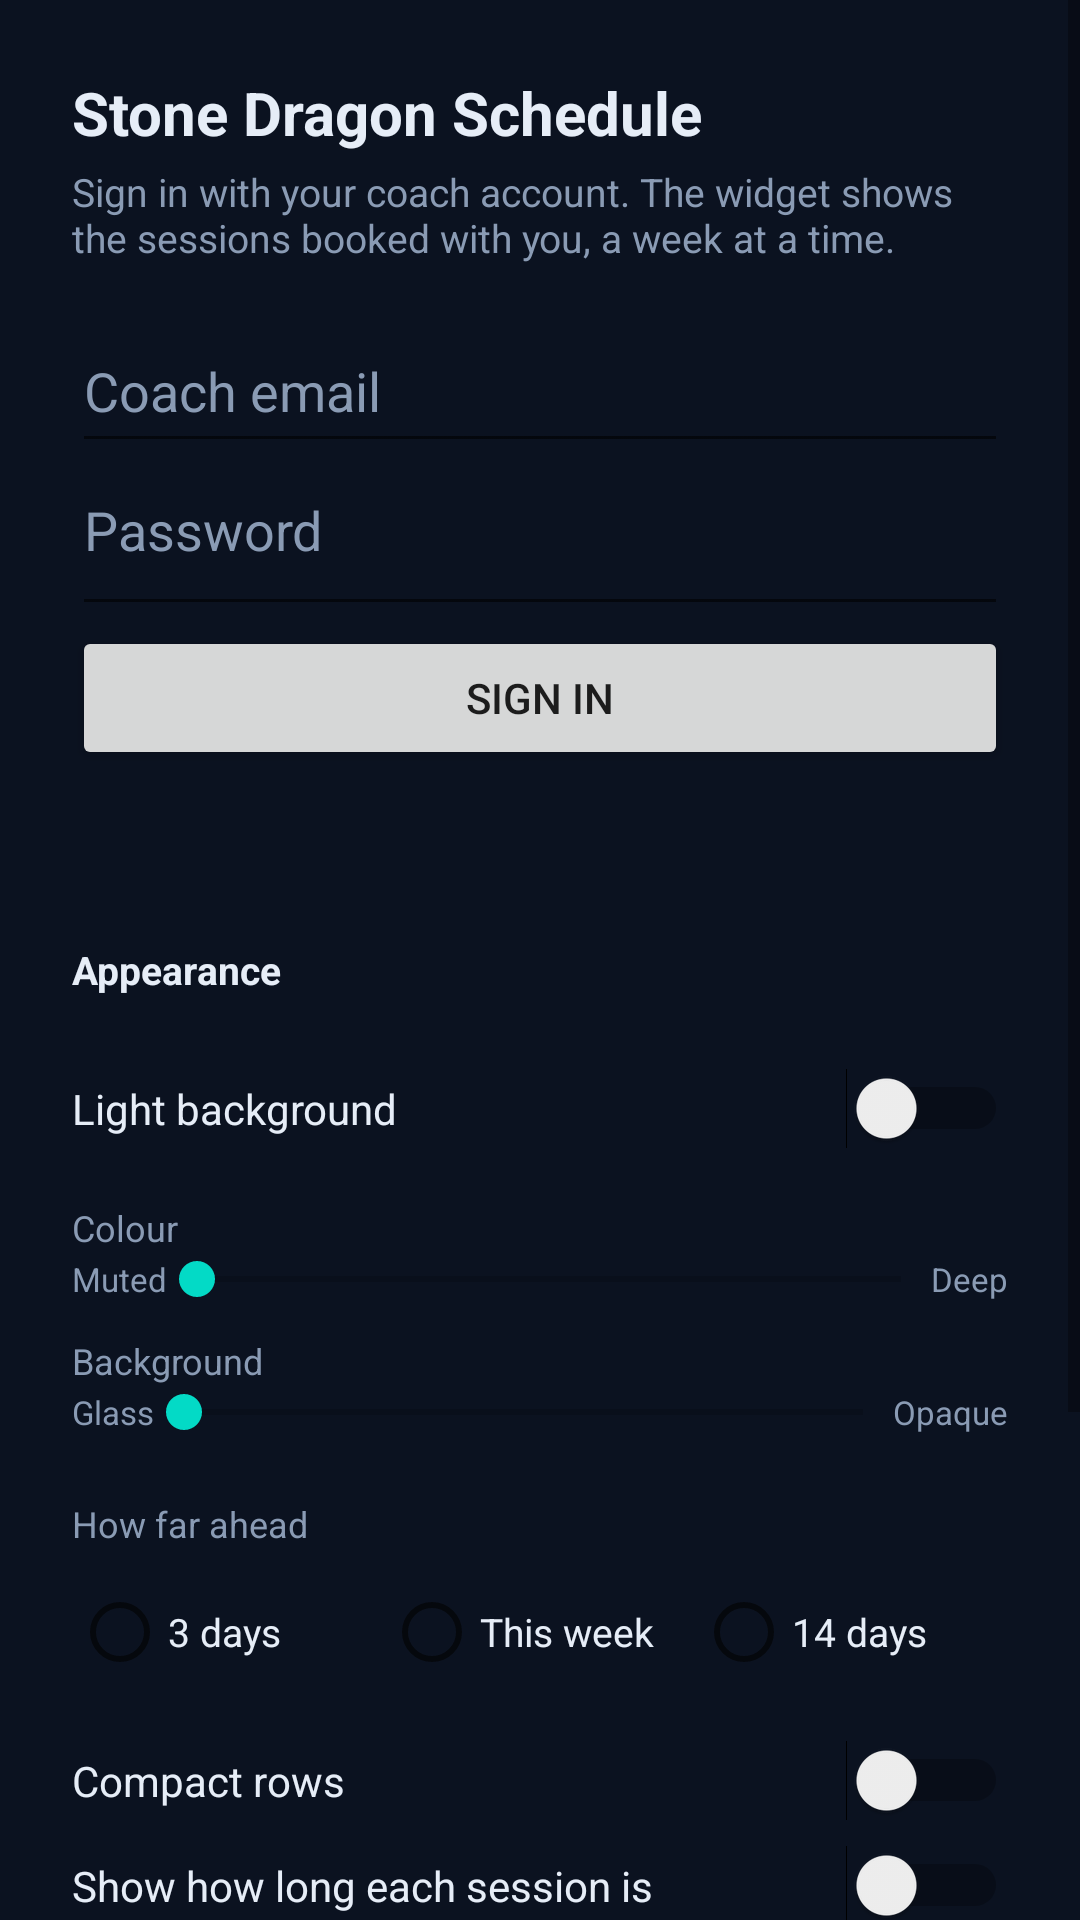

This screen was rendered from an Android layout file. Write that file and the resources it references.
<!-- AndroidManifest.xml: application theme Theme.StoneDragonSchedule -->
<!-- res/layout/activity_config.xml -->
<?xml version="1.0" encoding="utf-8"?>
<ScrollView xmlns:android="http://schemas.android.com/apk/res/android"
    android:layout_width="match_parent"
    android:layout_height="match_parent"
    android:fillViewport="true"
    android:background="@color/bg">

<LinearLayout
    android:layout_width="match_parent"
    android:layout_height="wrap_content"
    android:orientation="vertical"
    android:padding="24dp">

    <TextView
        android:layout_width="match_parent"
        android:layout_height="wrap_content"
        android:text="@string/app_name"
        android:textSize="20sp"
        android:textStyle="bold"
        android:textColor="@color/text"
        android:paddingBottom="4dp" />

    <TextView
        android:layout_width="match_parent"
        android:layout_height="wrap_content"
        android:text="@string/config_blurb"
        android:textSize="13sp"
        android:textColor="@color/muted"
        android:paddingBottom="20dp" />

    <TextView
        android:id="@+id/cfg_signed_in"
        android:layout_width="match_parent"
        android:layout_height="wrap_content"
        android:visibility="gone"
        android:textSize="14sp"
        android:textColor="@color/accent"
        android:paddingBottom="16dp" />

    <EditText
        android:id="@+id/cfg_email"
        android:layout_width="match_parent"
        android:layout_height="wrap_content"
        android:hint="@string/email"
        android:inputType="textEmailAddress"
        android:autofillHints="emailAddress"
        android:textColor="@color/text"
        android:textColorHint="@color/muted"
        android:paddingBottom="12dp" />

    <EditText
        android:id="@+id/cfg_password"
        android:layout_width="match_parent"
        android:layout_height="wrap_content"
        android:hint="@string/password"
        android:inputType="textPassword"
        android:autofillHints="password"
        android:textColor="@color/text"
        android:textColorHint="@color/muted"
        android:paddingBottom="20dp" />

    <Button
        android:id="@+id/cfg_button"
        android:layout_width="match_parent"
        android:layout_height="wrap_content"
        android:text="@string/sign_in" />

    <TextView
        android:id="@+id/cfg_status"
        android:layout_width="match_parent"
        android:layout_height="wrap_content"
        android:textSize="13sp"
        android:textColor="@color/muted"
        android:paddingTop="14dp" />

    
    <TextView
        android:layout_width="match_parent"
        android:layout_height="wrap_content"
        android:text="@string/appearance"
        android:textSize="13sp"
        android:textStyle="bold"
        android:textColor="@color/text"
        android:layout_marginTop="26dp" />

    
    <LinearLayout
        android:id="@+id/cfg_swatches"
        android:layout_width="match_parent"
        android:layout_height="wrap_content"
        android:orientation="vertical"
        android:paddingTop="10dp" />

    <LinearLayout
        android:layout_width="match_parent"
        android:layout_height="wrap_content"
        android:orientation="horizontal"
        android:gravity="center_vertical"
        android:paddingTop="14dp">

        <TextView
            android:layout_width="0dp"
            android:layout_height="wrap_content"
            android:layout_weight="1"
            android:text="@string/light_background"
            android:textSize="14sp"
            android:textColor="@color/text" />

        <Switch
            android:id="@+id/cfg_light"
            android:layout_width="wrap_content"
            android:layout_height="wrap_content" />
    </LinearLayout>

    
    <TextView
        android:layout_width="match_parent"
        android:layout_height="wrap_content"
        android:text="@string/colour_strength"
        android:textSize="12sp"
        android:textColor="@color/muted"
        android:paddingTop="18dp" />

    <LinearLayout
        android:layout_width="match_parent"
        android:layout_height="wrap_content"
        android:orientation="horizontal"
        android:gravity="center_vertical">

        <TextView
            android:layout_width="wrap_content"
            android:layout_height="wrap_content"
            android:text="@string/muted"
            android:textSize="11sp"
            android:textColor="@color/muted" />

        
        <SeekBar
            android:id="@+id/cfg_saturation"
            android:layout_width="0dp"
            android:layout_height="wrap_content"
            android:layout_weight="1"
            android:paddingLeft="10dp"
            android:paddingRight="10dp" />

        <TextView
            android:layout_width="wrap_content"
            android:layout_height="wrap_content"
            android:text="@string/sat_deep"
            android:textSize="11sp"
            android:textColor="@color/muted" />
    </LinearLayout>

    <TextView
        android:layout_width="match_parent"
        android:layout_height="wrap_content"
        android:text="@string/background"
        android:textSize="12sp"
        android:textColor="@color/muted"
        android:paddingTop="10dp" />

    <LinearLayout
        android:layout_width="match_parent"
        android:layout_height="wrap_content"
        android:orientation="horizontal"
        android:gravity="center_vertical">

        <TextView
            android:layout_width="wrap_content"
            android:layout_height="wrap_content"
            android:text="@string/glass"
            android:textSize="11sp"
            android:textColor="@color/muted" />

        <SeekBar
            android:id="@+id/cfg_opacity"
            android:layout_width="0dp"
            android:layout_height="wrap_content"
            android:layout_weight="1"
            android:max="100"
            android:paddingLeft="10dp"
            android:paddingRight="10dp" />

        <TextView
            android:layout_width="wrap_content"
            android:layout_height="wrap_content"
            android:text="@string/opaque"
            android:textSize="11sp"
            android:textColor="@color/muted" />
    </LinearLayout>

    
    <TextView
        android:layout_width="match_parent"
        android:layout_height="wrap_content"
        android:text="@string/how_far_ahead"
        android:textSize="12sp"
        android:textColor="@color/muted"
        android:paddingTop="20dp" />

    <RadioGroup
        android:id="@+id/cfg_span"
        android:layout_width="match_parent"
        android:layout_height="wrap_content"
        android:orientation="horizontal"
        android:paddingTop="4dp">

        <RadioButton
            android:id="@+id/cfg_span_3"
            android:layout_width="0dp"
            android:layout_height="wrap_content"
            android:layout_weight="1"
            android:text="@string/span_3"
            android:textSize="13sp"
            android:textColor="@color/text" />

        <RadioButton
            android:id="@+id/cfg_span_7"
            android:layout_width="0dp"
            android:layout_height="wrap_content"
            android:layout_weight="1"
            android:text="@string/span_7"
            android:textSize="13sp"
            android:textColor="@color/text" />

        <RadioButton
            android:id="@+id/cfg_span_14"
            android:layout_width="0dp"
            android:layout_height="wrap_content"
            android:layout_weight="1"
            android:text="@string/span_14"
            android:textSize="13sp"
            android:textColor="@color/text" />
    </RadioGroup>

    <LinearLayout
        android:layout_width="match_parent"
        android:layout_height="wrap_content"
        android:orientation="horizontal"
        android:gravity="center_vertical"
        android:paddingTop="12dp">

        <TextView
            android:layout_width="0dp"
            android:layout_height="wrap_content"
            android:layout_weight="1"
            android:text="@string/compact_rows"
            android:textSize="14sp"
            android:textColor="@color/text" />

        <Switch
            android:id="@+id/cfg_compact"
            android:layout_width="wrap_content"
            android:layout_height="wrap_content" />
    </LinearLayout>

    <LinearLayout
        android:layout_width="match_parent"
        android:layout_height="wrap_content"
        android:orientation="horizontal"
        android:gravity="center_vertical"
        android:paddingTop="8dp">

        <TextView
            android:layout_width="0dp"
            android:layout_height="wrap_content"
            android:layout_weight="1"
            android:text="@string/show_duration"
            android:textSize="14sp"
            android:textColor="@color/text" />

        <Switch
            android:id="@+id/cfg_duration"
            android:layout_width="wrap_content"
            android:layout_height="wrap_content" />
    </LinearLayout>

    <LinearLayout
        android:layout_width="match_parent"
        android:layout_height="wrap_content"
        android:orientation="horizontal"
        android:gravity="center_vertical"
        android:paddingTop="8dp">

        <TextView
            android:layout_width="0dp"
            android:layout_height="wrap_content"
            android:layout_weight="1"
            android:text="@string/show_notes"
            android:textSize="14sp"
            android:textColor="@color/text" />

        <Switch
            android:id="@+id/cfg_notes"
            android:layout_width="wrap_content"
            android:layout_height="wrap_content" />
    </LinearLayout>

    <Button
        android:id="@+id/cfg_test"
        android:layout_width="match_parent"
        android:layout_height="wrap_content"
        android:text="@string/test_connection"
        android:layout_marginTop="24dp" />

    <TextView
        android:id="@+id/cfg_diag"
        android:layout_width="match_parent"
        android:layout_height="wrap_content"
        android:textSize="12sp"
        android:fontFamily="monospace"
        android:textColor="@color/text"
        android:paddingTop="12dp" />

    <TextView
        android:layout_width="match_parent"
        android:layout_height="wrap_content"
        android:text="@string/config_footer"
        android:textSize="11sp"
        android:textColor="@color/muted"
        android:paddingTop="28dp" />
</LinearLayout>
</ScrollView>
<!-- resources referenced by this layout -->
<resources>
  <color name="accent">#06B6D4</color>
  <color name="bg">#0B1220</color>
  <color name="muted">#8A9BB4</color>
  <color name="text">#E6EDF7</color>
  <string name="app_name">Stone Dragon Schedule</string>
  <string name="appearance">Appearance</string>
  <string name="background">Background</string>
  <string name="colour_strength">Colour</string>
  <string name="compact_rows">Compact rows</string>
  <string name="config_blurb">Sign in with your coach account. The widget shows the sessions booked with you, a week at a time.</string>
  <string name="config_footer">Your password is not stored — only the session token Supabase issues, in this app\'s private storage. Sign out to remove it.</string>
  <string name="email">Coach email</string>
  <string name="glass">Glass</string>
  <string name="how_far_ahead">How far ahead</string>
  <string name="light_background">Light background</string>
  <string name="muted">Muted</string>
  <string name="opaque">Opaque</string>
  <string name="password">Password</string>
  <string name="sat_deep">Deep</string>
  <string name="show_duration">Show how long each session is</string>
  <string name="show_notes">Show notes</string>
  <string name="sign_in">Sign in</string>
  <string name="span_14">14 days</string>
  <string name="span_3">3 days</string>
  <string name="span_7">This week</string>
  <string name="test_connection">Test connection</string>
  <style name="Theme.StoneDragonSchedule" parent="Theme.MaterialComponents.DayNight.NoActionBar">
          <item name="colorPrimary">@color/accent</item>
          <item name="android:windowBackground">@color/bg</item>
      </style>
</resources>
